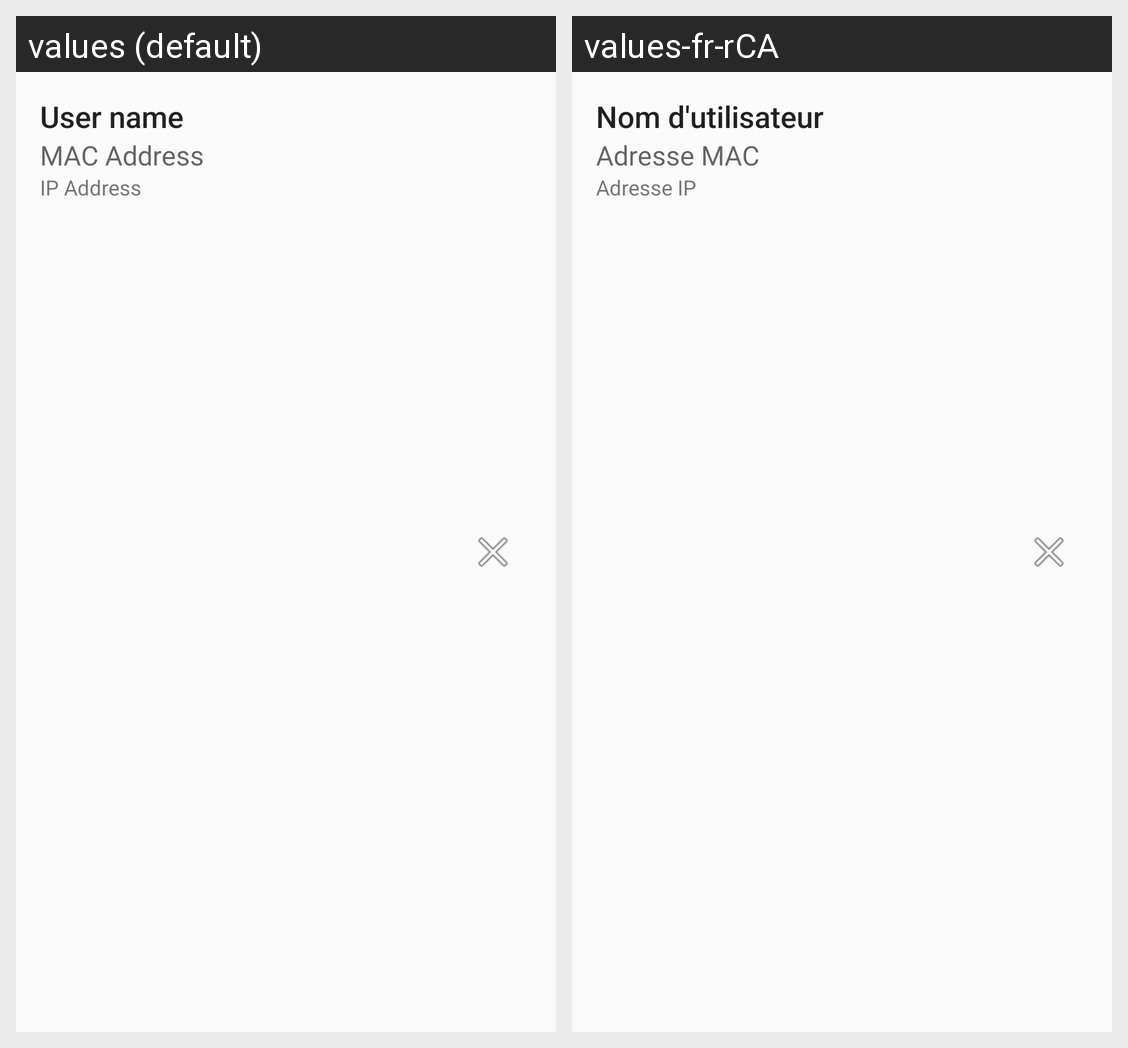

Here is an Android app screen in its default locale and in the app's own translations. Write out the translated-string differences for the strings that appear on this screen.
Android screen res/layout/black_list.xml rendered under 2 locales, left to right: values (default), values-fr-rCA. Device: Nexus 5 (rendered at 1080×1920; each locale shown at half size, 540×960, under a caption strip naming it); theme AppTheme.NoActionBar.
Strings drawn on this screen, with the default value and each locale's value (text and hints the layout hard-codes, and strings that could not be matched under every locale, appear in the picture but are not listed):

dummy_user_name
  values: User name
  values-fr-rCA: Nom d'utilisateur

dummy_mac_address
  values: MAC Address
  values-fr-rCA: Adresse MAC

dummy_ip_address
  values: IP Address
  values-fr-rCA: Adresse IP
